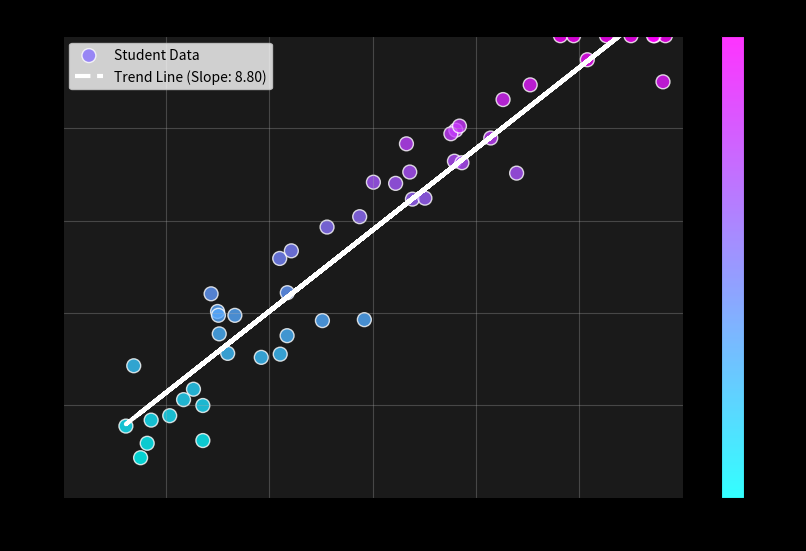

The matplotlib source for this figure:
import matplotlib.pyplot as plt # type: ignore
import numpy as np

# generate 50 students
np.random.seed(42)  

# X-axis: hours studied (normally distributed values, mean=1, std=10)
study_hours = np.random.uniform(1, 12, 50)

# Y Axis: Test Scores
# Formula: Base Score (0) + (Hours * 5) + Random noise (normally distributed, mean=0, std=5)
# This simulates that studying helps (slope of 5), but some people are just lucky/unlucky (noise)
noise = np.random.normal(0,10,50)
scores = 0 + (study_hours * 10) + noise

# clip scores to be realistic ranging from 0-100
scores = np.clip(scores, 0, 100)

# np.polyfit calculates the slope (m) and y-intercept (b) of the best fit line
# "1" means we want a 1st-degree polynomial (a straight line)
m, b = np.polyfit(study_hours, scores, 1)

# creating line equation: y = mx + b
trend_line = (m * study_hours) + b

# visualization
plt.figure(figsize=(10,6))

# The Dots (Actual Student Data)
# s=100 sets the size of the dots
# c=scores colors the dots based on how high the score is (Cool effect)
plt.scatter(study_hours, scores, c=scores, cmap='cool', alpha=0.8, s=100, edgecolors='white', label='Student Data')

# The Line (The Mathematical Trend)
plt.plot(study_hours, trend_line, color='white', linewidth=3, linestyle='--', label=f'Trend Line (Slope: {m:.2f})')

# 4. DECORATION
plt.title('Effect of Study Hours on Exam Score', fontsize=16, fontweight='bold')
plt.xlabel('Hours Studied')
plt.ylabel('Exam Score')
plt.legend()
plt.grid(True, alpha=0.3)
plt.colorbar(label='Score Intensity') # Adds the color scale bar on the right

# Theme
plt.style.use('dark_background')
plt.gca().set_facecolor('#1a1a1a') 

# This forces the graph to start strictly at 0
plt.xlim(0, 12)  # X Axis: 0 to 13 hours
plt.ylim(0, 100) # Y Axis: 0 to 110 score

# 5. THE REVEAL
print(f"Calculated Trend: For every 1 hour studied, score increases by {m:.2f} points.")
plt.show()
